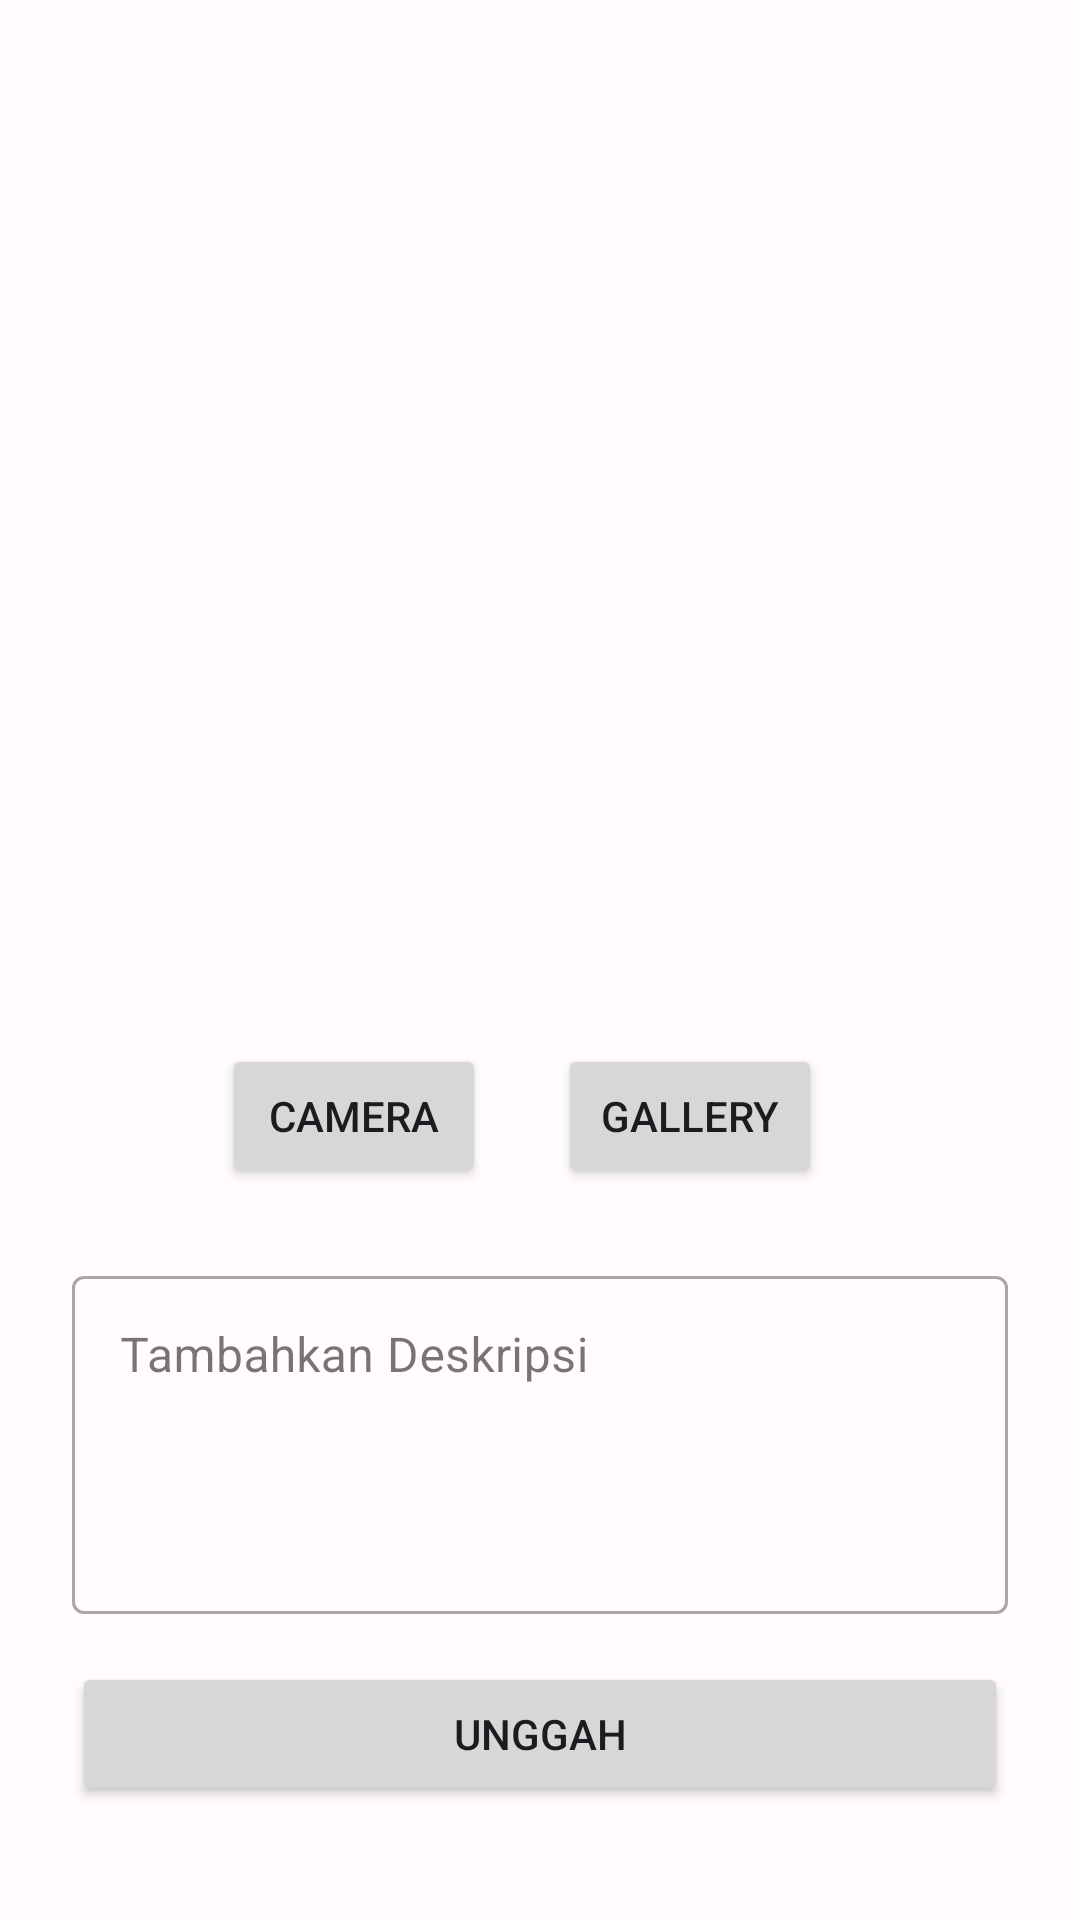

Here is an Android app screen rendered from its layout file. Give the layout XML and the strings, colors and styles it references.
<!-- AndroidManifest.xml: application theme AppTheme -->
<!-- res/layout/activity_post.xml -->
<?xml version="1.0" encoding="utf-8"?>
<androidx.constraintlayout.widget.ConstraintLayout xmlns:android="http://schemas.android.com/apk/res/android"
    xmlns:app="http://schemas.android.com/apk/res-auto"
    xmlns:tools="http://schemas.android.com/tools"
    android:layout_width="match_parent"
    android:layout_height="match_parent">

    <FrameLayout
        android:id="@+id/loadingLayout"
        android:layout_width="match_parent"
        android:layout_height="match_parent"
        android:visibility="gone"></FrameLayout>

    <ImageView
        android:id="@+id/storyPictPreview"
        android:layout_width="300dp"
        android:layout_height="300dp"
        android:layout_marginHorizontal="32dp"
        android:layout_marginTop="32dp"
        android:contentDescription="placeholder"
        android:src="@drawable/ic_placeholder_upload"
        app:layout_constraintEnd_toEndOf="parent"
        app:layout_constraintStart_toStartOf="parent"
        app:layout_constraintTop_toTopOf="parent" />

    <Button
        android:id="@+id/cam_btn"
        android:layout_width="wrap_content"
        android:layout_height="wrap_content"
        android:layout_marginStart="44dp"
        android:layout_marginTop="16dp"
        android:text="Camera"
        app:layout_constraintBottom_toTopOf="@+id/descEtLayout"
        app:layout_constraintStart_toStartOf="@+id/storyPictPreview"
        app:layout_constraintTop_toBottomOf="@+id/storyPictPreview"
        app:layout_constraintVertical_bias="0.0" />

    <Button
        android:id="@+id/gallery_btn"
        android:layout_width="wrap_content"
        android:layout_height="wrap_content"
        android:layout_marginStart="24dp"
        android:layout_marginTop="16dp"
        android:layout_marginEnd="86dp"
        android:text="Gallery"
        app:layout_constraintEnd_toEndOf="@+id/storyPictPreview"
        app:layout_constraintHorizontal_bias="0.0"
        app:layout_constraintStart_toEndOf="@+id/cam_btn"
        app:layout_constraintTop_toBottomOf="@+id/storyPictPreview" />

    <com.google.android.material.textfield.TextInputLayout
        android:id="@+id/descEtLayout"
        style="@style/Widget.MaterialComponents.TextInputLayout.OutlinedBox"
        android:layout_width="0dp"
        android:layout_height="wrap_content"
        android:layout_marginHorizontal="24dp"
        android:layout_marginTop="24dp"
        app:layout_constraintEnd_toEndOf="parent"
        app:layout_constraintStart_toStartOf="parent"
        app:layout_constraintTop_toBottomOf="@+id/gallery_btn">

        <EditText
            android:id="@+id/descEt"
            android:layout_width="match_parent"
            android:layout_height="wrap_content"
            android:ems="10"
            android:gravity="start|top"
            android:hint="Tambahkan Deskripsi"
            android:inputType="textMultiLine"
            android:lines="12"
            android:maxLines="16"
            android:minLines="4"
            android:scrollbars="vertical" />

    </com.google.android.material.textfield.TextInputLayout>

    <Button
        android:id="@+id/postBtn"
        android:layout_width="match_parent"
        android:layout_height="wrap_content"
        android:layout_marginHorizontal="24dp"
        android:layout_marginTop="16dp"
        android:text="Unggah"
        app:layout_constraintEnd_toEndOf="parent"
        app:layout_constraintStart_toStartOf="parent"
        app:layout_constraintTop_toBottomOf="@+id/descEtLayout" />

    <com.google.android.material.floatingactionbutton.FloatingActionButton
        android:id="@+id/backHome"
        android:layout_width="wrap_content"
        android:layout_height="wrap_content"
        android:layout_marginTop="53dp"
        android:layout_marginEnd="20dp"
        android:layout_marginBottom="20dp"
        android:backgroundTint="#EA964C"
        android:contentDescription="Kembali"
        android:src="@drawable/baseline_arrow_back_24"
        app:fabSize="normal"
        app:layout_constraintBottom_toBottomOf="parent"
        app:layout_constraintEnd_toEndOf="parent"
        app:layout_constraintTop_toBottomOf="@+id/postBtn" />
</androidx.constraintlayout.widget.ConstraintLayout>
<!-- resources referenced by this layout -->
<resources>
  <style name="AppTheme" parent="Theme.Material3.Light.NoActionBar">
          <item name="colorPrimary">@color/md_theme_light_primary</item>
          <item name="colorOnPrimary">@color/md_theme_light_onPrimary</item>
          <item name="colorPrimaryContainer">@color/md_theme_light_primaryContainer</item>
          <item name="colorOnPrimaryContainer">@color/md_theme_light_onPrimaryContainer</item>
          <item name="colorSecondary">@color/md_theme_light_secondary</item>
          <item name="colorOnSecondary">@color/md_theme_light_onSecondary</item>
          <item name="colorSecondaryContainer">@color/md_theme_light_secondaryContainer</item>
          <item name="colorOnSecondaryContainer">@color/md_theme_light_onSecondaryContainer</item>
          <item name="colorTertiary">@color/md_theme_light_tertiary</item>
          <item name="colorOnTertiary">@color/md_theme_light_onTertiary</item>
          <item name="colorTertiaryContainer">@color/md_theme_light_tertiaryContainer</item>
          <item name="colorOnTertiaryContainer">@color/md_theme_light_onTertiaryContainer</item>
          <item name="colorError">@color/md_theme_light_error</item>
          <item name="colorErrorContainer">@color/md_theme_light_errorContainer</item>
          <item name="colorOnError">@color/md_theme_light_onError</item>
          <item name="colorOnErrorContainer">@color/md_theme_light_onErrorContainer</item>
          <item name="android:colorBackground">@color/md_theme_light_background</item>
          <item name="colorOnBackground">@color/md_theme_light_onBackground</item>
          <item name="colorSurface">@color/md_theme_light_surface</item>
          <item name="colorOnSurface">@color/md_theme_light_onSurface</item>
          <item name="colorSurfaceVariant">@color/md_theme_light_surfaceVariant</item>
          <item name="colorOnSurfaceVariant">@color/md_theme_light_onSurfaceVariant</item>
          <item name="colorOutline">@color/md_theme_light_outline</item>
          <item name="colorOnSurfaceInverse">@color/md_theme_light_inverseOnSurface</item>
          <item name="colorSurfaceInverse">@color/md_theme_light_inverseSurface</item>
          <item name="colorPrimaryInverse">@color/md_theme_light_inversePrimary</item>
      </style>
  <color name="md_theme_light_primary">#A23F13</color>
  <color name="md_theme_light_onPrimary">#FFFFFF</color>
  <color name="md_theme_light_primaryContainer">#FFDBCE</color>
  <color name="md_theme_light_onPrimaryContainer">#380D00</color>
  <color name="md_theme_light_secondary">#77574B</color>
  <color name="md_theme_light_onSecondary">#FFFFFF</color>
  <color name="md_theme_light_secondaryContainer">#FFDBCE</color>
  <color name="md_theme_light_onSecondaryContainer">#2C160D</color>
  <color name="md_theme_light_tertiary">#695E30</color>
  <color name="md_theme_light_onTertiary">#FFFFFF</color>
  <color name="md_theme_light_tertiaryContainer">#F1E3A8</color>
  <color name="md_theme_light_onTertiaryContainer">#211B00</color>
  <color name="md_theme_light_error">#BA1A1A</color>
  <color name="md_theme_light_errorContainer">#FFDAD6</color>
  <color name="md_theme_light_onError">#FFFFFF</color>
  <color name="md_theme_light_onErrorContainer">#410002</color>
  <color name="md_theme_light_background">#FFFBFF</color>
  <color name="md_theme_light_onBackground">#201A18</color>
  <color name="md_theme_light_surface">#FFFBFF</color>
  <color name="md_theme_light_onSurface">#201A18</color>
  <color name="md_theme_light_surfaceVariant">#F5DED6</color>
  <color name="md_theme_light_onSurfaceVariant">#53433E</color>
  <color name="md_theme_light_outline">#85736D</color>
  <color name="md_theme_light_inverseOnSurface">#FBEEEA</color>
  <color name="md_theme_light_inverseSurface">#362F2C</color>
  <color name="md_theme_light_inversePrimary">#FFB59A</color>
</resources>
